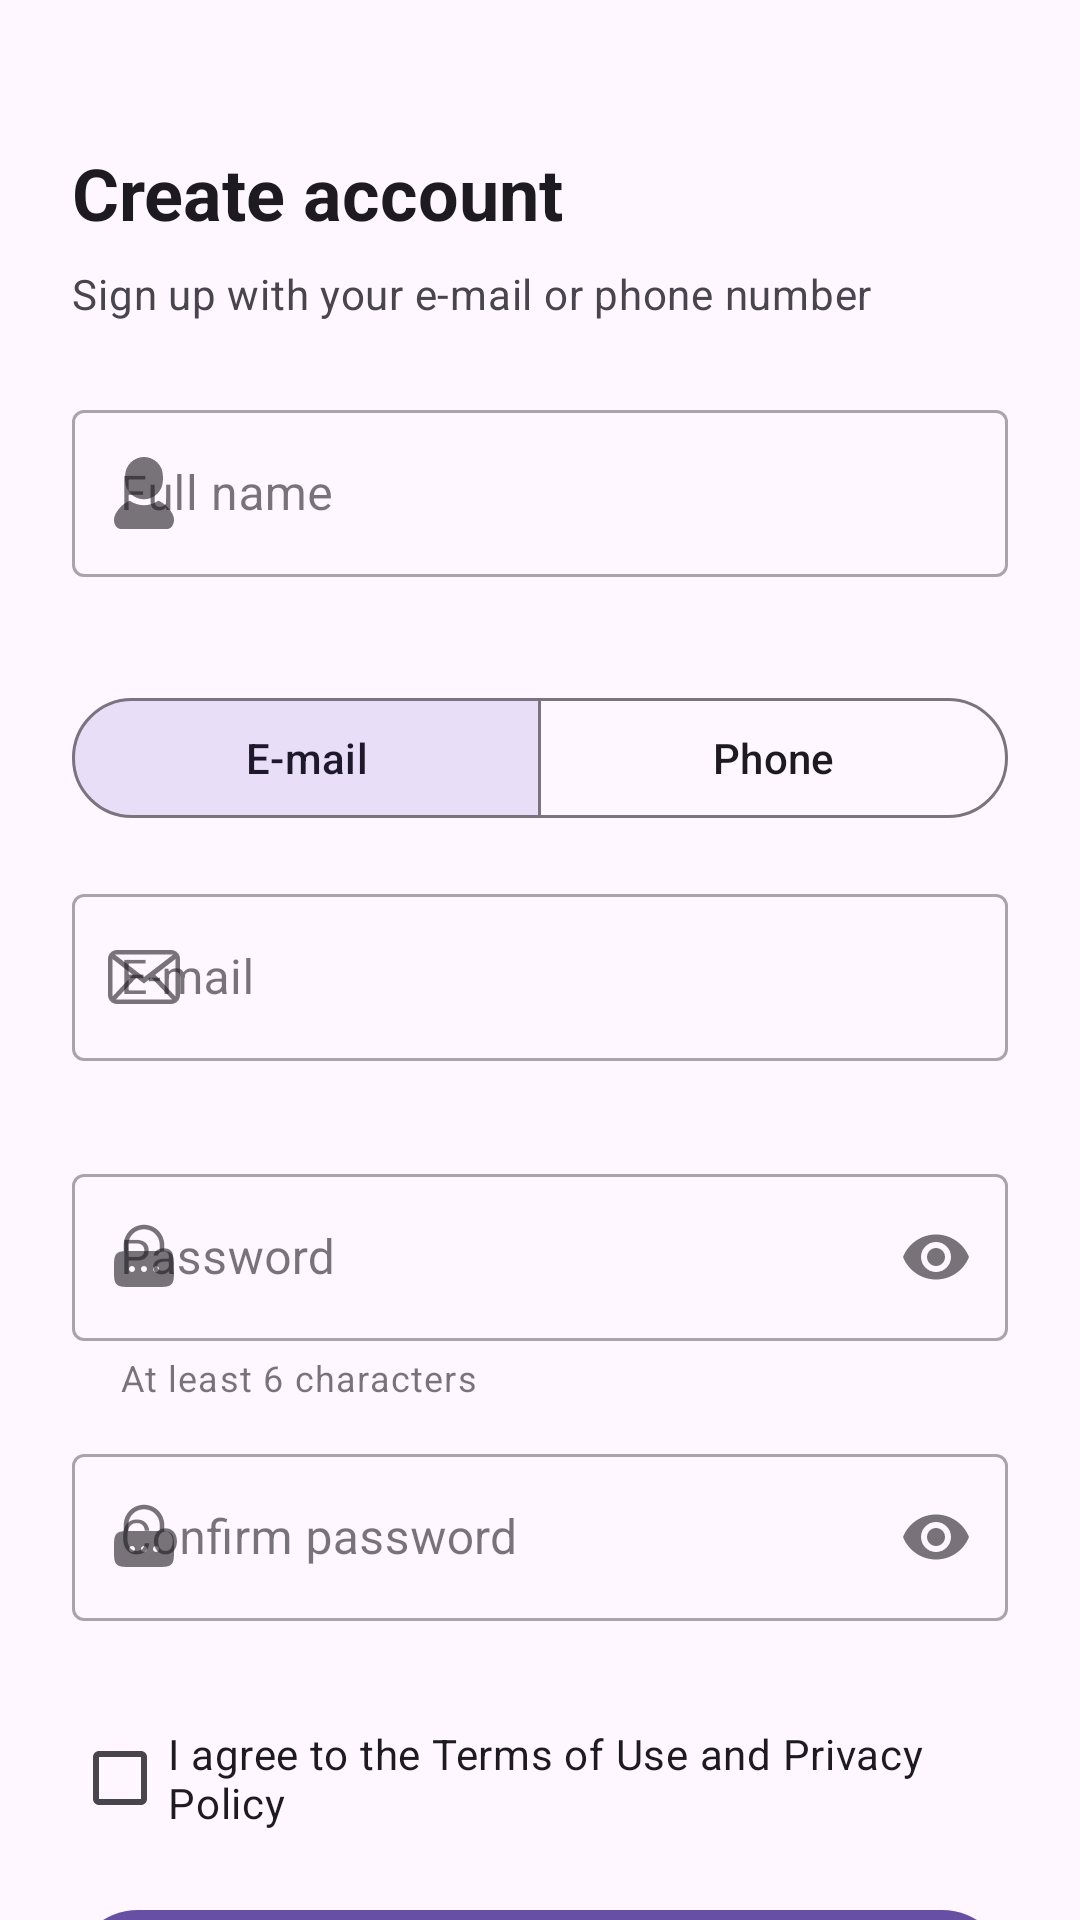

The Android layout XML behind this screen, and the referenced resources:
<!-- AndroidManifest.xml: application theme Theme.FirebaseTestApp -->
<!-- res/layout/fragment_register.xml -->
<?xml version="1.0" encoding="utf-8"?>
<androidx.core.widget.NestedScrollView xmlns:android="http://schemas.android.com/apk/res/android"
    xmlns:app="http://schemas.android.com/apk/res-auto"
    xmlns:tools="http://schemas.android.com/tools"
    android:layout_width="match_parent"
    android:layout_height="match_parent"
    android:fillViewport="true">

    <LinearLayout
        android:layout_width="match_parent"
        android:layout_height="wrap_content"
        android:orientation="vertical"
        android:paddingStart="24dp"
        android:paddingTop="48dp"
        android:paddingEnd="24dp"
        android:paddingBottom="24dp">

        <TextView
            android:id="@+id/tvTitle"
            android:layout_width="wrap_content"
            android:layout_height="wrap_content"
            android:text="@string/register_title"
            android:textAppearance="?attr/textAppearanceHeadline5"
            android:textStyle="bold" />

        <TextView
            android:id="@+id/tvSubtitle"
            android:layout_width="wrap_content"
            android:layout_height="wrap_content"
            android:layout_marginTop="8dp"
            android:text="@string/register_subtitle"
            android:textAppearance="?attr/textAppearanceBody2"
            android:textColor="?android:attr/textColorSecondary" />

        
        <com.google.android.material.textfield.TextInputLayout
            android:id="@+id/tilName"
            style="@style/Widget.MaterialComponents.TextInputLayout.OutlinedBox"
            android:layout_width="match_parent"
            android:layout_height="wrap_content"
            android:layout_marginTop="24dp"
            android:hint="@string/register_hint_name"
            app:errorEnabled="true"
            app:startIconDrawable="@drawable/ic_person">

            <com.google.android.material.textfield.TextInputEditText
                android:id="@+id/etName"
                android:layout_width="match_parent"
                android:layout_height="wrap_content"
                android:imeOptions="actionNext"
                android:inputType="textPersonName|textCapWords"
                android:maxLines="1" />
        </com.google.android.material.textfield.TextInputLayout>

        
        <com.google.android.material.button.MaterialButtonToggleGroup
            android:id="@+id/toggleRegisterType"
            android:layout_width="match_parent"
            android:layout_height="wrap_content"
            android:layout_marginTop="16dp"
            app:checkedButton="@id/btnTabEmail"
            app:selectionRequired="true"
            app:singleSelection="true">

            <com.google.android.material.button.MaterialButton
                android:id="@+id/btnTabEmail"
                style="?attr/materialButtonOutlinedStyle"
                android:layout_width="0dp"
                android:layout_height="wrap_content"
                android:layout_weight="1"
                android:text="@string/register_tab_email" />

            <com.google.android.material.button.MaterialButton
                android:id="@+id/btnTabPhone"
                style="?attr/materialButtonOutlinedStyle"
                android:layout_width="0dp"
                android:layout_height="wrap_content"
                android:layout_weight="1"
                android:text="@string/register_tab_phone" />
        </com.google.android.material.button.MaterialButtonToggleGroup>

        
        <com.google.android.material.textfield.TextInputLayout
            android:id="@+id/tilEmail"
            style="@style/Widget.MaterialComponents.TextInputLayout.OutlinedBox"
            android:layout_width="match_parent"
            android:layout_height="wrap_content"
            android:layout_marginTop="16dp"
            android:hint="@string/register_hint_email"
            app:errorEnabled="true"
            app:startIconDrawable="@drawable/ic_email">

            <com.google.android.material.textfield.TextInputEditText
                android:id="@+id/etEmail"
                android:layout_width="match_parent"
                android:layout_height="wrap_content"
                android:imeOptions="actionNext"
                android:inputType="textEmailAddress"
                android:maxLines="1" />
        </com.google.android.material.textfield.TextInputLayout>

        
        <com.google.android.material.textfield.TextInputLayout
            android:id="@+id/tilPhone"
            style="@style/Widget.MaterialComponents.TextInputLayout.OutlinedBox"
            android:layout_width="match_parent"
            android:layout_height="wrap_content"
            android:layout_marginTop="16dp"
            android:hint="@string/register_hint_phone"
            android:visibility="gone"
            app:errorEnabled="true"
            app:prefixText="+994 "
            app:startIconDrawable="@drawable/ic_phone"
            tools:visibility="visible">

            <com.google.android.material.textfield.TextInputEditText
                android:id="@+id/etPhone"
                android:layout_width="match_parent"
                android:layout_height="wrap_content"
                android:digits="0123456789"
                android:imeOptions="actionNext"
                android:inputType="phone"
                android:maxLength="9"
                android:maxLines="1" />
        </com.google.android.material.textfield.TextInputLayout>

        
        <com.google.android.material.textfield.TextInputLayout
            android:id="@+id/tilPassword"
            style="@style/Widget.MaterialComponents.TextInputLayout.OutlinedBox"
            android:layout_width="match_parent"
            android:layout_height="wrap_content"
            android:layout_marginTop="12dp"
            android:hint="@string/register_hint_password"
            app:endIconMode="password_toggle"
            app:errorEnabled="true"
            app:helperText="@string/register_password_helper"
            app:startIconDrawable="@drawable/ic_lock">

            <com.google.android.material.textfield.TextInputEditText
                android:id="@+id/etPassword"
                android:layout_width="match_parent"
                android:layout_height="wrap_content"
                android:imeOptions="actionNext"
                android:inputType="textPassword"
                android:maxLines="1" />
        </com.google.android.material.textfield.TextInputLayout>

        
        <com.google.android.material.textfield.TextInputLayout
            android:id="@+id/tilConfirmPassword"
            style="@style/Widget.MaterialComponents.TextInputLayout.OutlinedBox"
            android:layout_width="match_parent"
            android:layout_height="wrap_content"
            android:layout_marginTop="12dp"
            android:hint="@string/register_hint_confirm_password"
            app:endIconMode="password_toggle"
            app:errorEnabled="true"
            app:startIconDrawable="@drawable/ic_lock">

            <com.google.android.material.textfield.TextInputEditText
                android:id="@+id/etConfirmPassword"
                android:layout_width="match_parent"
                android:layout_height="wrap_content"
                android:imeOptions="actionDone"
                android:inputType="textPassword"
                android:maxLines="1" />
        </com.google.android.material.textfield.TextInputLayout>

        <com.google.android.material.checkbox.MaterialCheckBox
            android:id="@+id/cbTerms"
            android:layout_width="match_parent"
            android:layout_height="wrap_content"
            android:layout_marginTop="8dp"
            android:text="@string/register_terms" />

        <FrameLayout
            android:layout_width="match_parent"
            android:layout_height="wrap_content"
            android:layout_marginTop="16dp">

            <com.google.android.material.button.MaterialButton
                android:id="@+id/btnRegister"
                android:layout_width="match_parent"
                android:layout_height="52dp"
                android:text="@string/register_action" />

            <ProgressBar
                android:id="@+id/progressRegister"
                android:layout_width="24dp"
                android:layout_height="24dp"
                android:layout_gravity="center"
                android:indeterminateTint="?attr/colorOnPrimary"
                android:visibility="gone"
                tools:visibility="visible" />
        </FrameLayout>

        
        <LinearLayout
            android:layout_width="wrap_content"
            android:layout_height="wrap_content"
            android:layout_gravity="center_horizontal"
            android:layout_marginTop="16dp"
            android:gravity="center_vertical"
            android:orientation="horizontal">

            <TextView
                android:layout_width="wrap_content"
                android:layout_height="wrap_content"
                android:text="@string/register_have_account"
                android:textColor="?android:attr/textColorSecondary" />

            <com.google.android.material.button.MaterialButton
                android:id="@+id/btnLogin"
                style="?attr/borderlessButtonStyle"
                android:layout_width="wrap_content"
                android:layout_height="wrap_content"
                android:text="@string/register_login" />
        </LinearLayout>
    </LinearLayout>
</androidx.core.widget.NestedScrollView>
<!-- resources referenced by this layout -->
<resources>
  <!-- drawable ic_email (drawable) -->
  <vector xmlns:android="http://schemas.android.com/apk/res/android" android:height="24dp" android:viewportHeight="32" android:viewportWidth="32" android:width="24dp">
        
      <path android:fillColor="#000000" android:fillType="evenOdd" android:pathData="M30,24C30,24.203 29.961,24.395 29.905,24.578L21,15L30,8L30,24L30,24ZM3.556,25.946L12.58,16.33L16,18.915L19.272,16.314L28.444,25.946C28.301,25.979 3.699,25.979 3.556,25.946L3.556,25.946ZM2,24L2,8L11,15L2.095,24.578C2.039,24.395 2,24.203 2,24L2,24ZM29,6L16,16L3,6L29,6L29,6ZM28,4L4,4C1.791,4 0,5.791 0,8L0,24C0,26.209 1.791,28 4,28L28,28C30.209,28 32,26.209 32,24L32,8C32,5.791 30.209,4 28,4L28,4Z" android:strokeColor="#00000000" android:strokeWidth="1"/>
      
  </vector>
  <!-- drawable ic_lock (drawable) -->
  <vector xmlns:android="http://schemas.android.com/apk/res/android" android:height="24dp" android:viewportHeight="24" android:viewportWidth="24" android:width="24dp">
        
      <path android:fillColor="#1C274C" android:fillType="evenOdd" android:pathData="M5.25,10.055V8C5.25,4.272 8.272,1.25 12,1.25C15.728,1.25 18.75,4.272 18.75,8V10.055C19.865,10.138 20.591,10.348 21.121,10.879C22,11.757 22,13.172 22,16C22,18.828 22,20.243 21.121,21.121C20.243,22 18.828,22 16,22H8C5.172,22 3.757,22 2.879,21.121C2,20.243 2,18.828 2,16C2,13.172 2,11.757 2.879,10.879C3.409,10.348 4.135,10.138 5.25,10.055ZM6.75,8C6.75,5.101 9.101,2.75 12,2.75C14.899,2.75 17.25,5.101 17.25,8V10.004C16.867,10 16.451,10 16,10H8C7.548,10 7.133,10 6.75,10.004V8ZM8,17C8.552,17 9,16.552 9,16C9,15.448 8.552,15 8,15C7.448,15 7,15.448 7,16C7,16.552 7.448,17 8,17ZM12,17C12.552,17 13,16.552 13,16C13,15.448 12.552,15 12,15C11.448,15 11,15.448 11,16C11,16.552 11.448,17 12,17ZM17,16C17,16.552 16.552,17 16,17C15.448,17 15,16.552 15,16C15,15.448 15.448,15 16,15C16.552,15 17,15.448 17,16Z"/>
      
  </vector>
  <!-- drawable ic_person (drawable) -->
  <vector xmlns:android="http://schemas.android.com/apk/res/android" android:height="24dp" android:viewportHeight="512" android:viewportWidth="512" android:width="24dp">
        
      <path android:fillColor="#000000" android:pathData="M458.16,404.22c-18.93,-33.65 -49.93,-71.76 -100.41,-93.43c-28.87,20.2 -63.94,32.09 -101.75,32.09c-37.83,0 -72.9,-11.89 -101.77,-32.09c-50.47,21.67 -81.48,59.78 -100.4,93.43C28.73,448.85 48.42,512 91.84,512c43.43,0 164.16,0 164.16,0s120.73,0 164.15,0C463.58,512 483.27,448.85 458.16,404.22z"/>
        
      <path android:fillColor="#000000" android:pathData="M256.01,300.64c74.14,0 134.23,-60.11 134.23,-134.24v-32.16C390.24,60.11 330.15,0 256.01,0c-74.15,0 -134.25,60.11 -134.25,134.24V166.4C121.75,240.53 181.85,300.64 256.01,300.64z"/>
      
  </vector>
  <string name="register_action">Create account</string>
  <string name="register_have_account">Already have an account?</string>
  <string name="register_hint_confirm_password">Confirm password</string>
  <string name="register_hint_email">E-mail</string>
  <string name="register_hint_name">Full name</string>
  <string name="register_hint_password">Password</string>
  <string name="register_hint_phone">50 123 45 67</string>
  <string name="register_login">Log in</string>
  <string name="register_password_helper">At least 6 characters</string>
  <string name="register_subtitle">Sign up with your e-mail or phone number</string>
  <string name="register_tab_email">E-mail</string>
  <string name="register_tab_phone">Phone</string>
  <string name="register_terms">I agree to the Terms of Use and Privacy Policy</string>
  <string name="register_title">Create account</string>
  <style name="Theme.FirebaseTestApp" parent="Base.Theme.FirebaseTestApp" />
  <style name="Base.Theme.FirebaseTestApp" parent="Theme.Material3.DayNight.NoActionBar">
          
          
      </style>
</resources>
